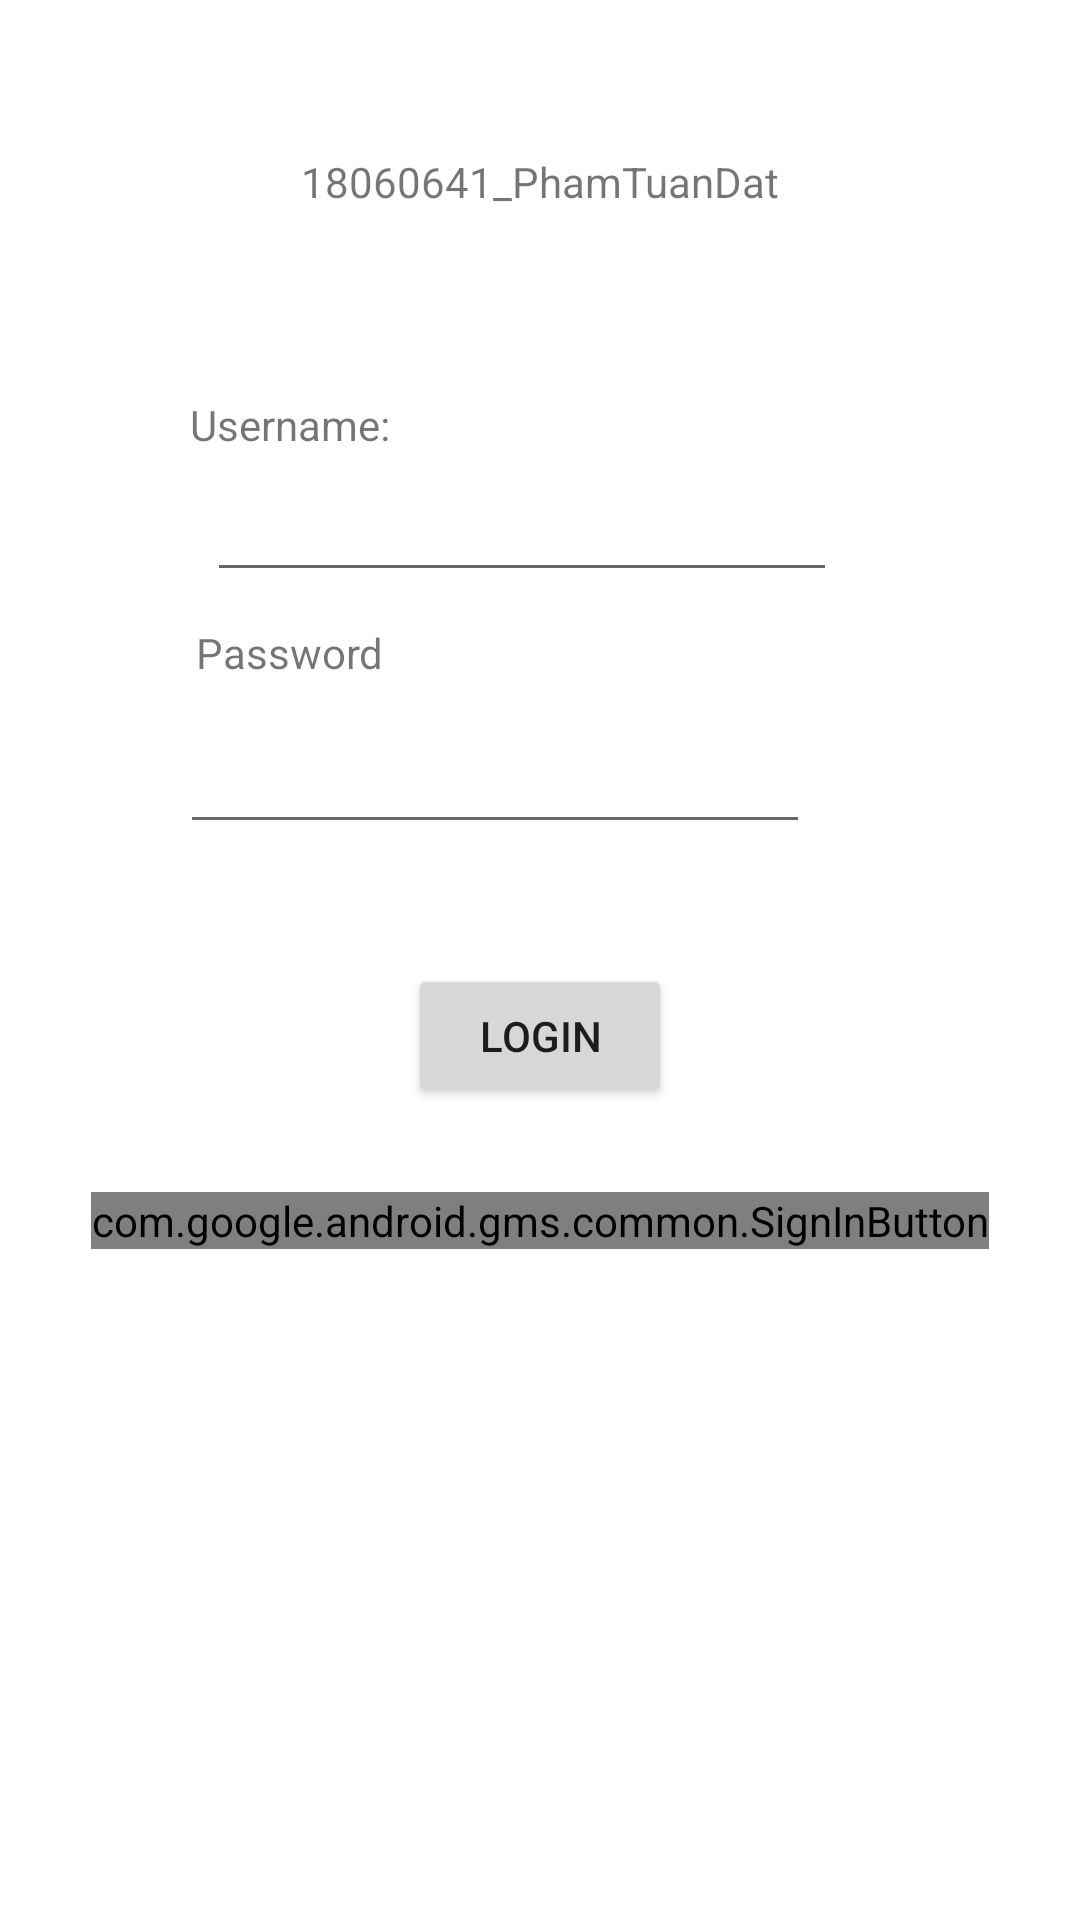

Here is an Android app screen rendered from its layout file. Give the layout XML and the strings, colors and styles it references.
<!-- AndroidManifest.xml: application theme Theme.OnGKTuanDat -->
<!-- res/layout/activity_main.xml -->
<?xml version="1.0" encoding="utf-8"?>
<androidx.constraintlayout.widget.ConstraintLayout xmlns:android="http://schemas.android.com/apk/res/android"
    xmlns:app="http://schemas.android.com/apk/res-auto"
    xmlns:tools="http://schemas.android.com/tools"
    android:layout_width="match_parent"
    android:layout_height="match_parent"
    tools:context=".MainActivity">

    <TextView
        android:id="@+id/textView"
        android:layout_width="139dp"
        android:layout_height="24dp"
        android:layout_marginTop="132dp"
        android:text="Username:"
        app:layout_constraintEnd_toEndOf="parent"
        app:layout_constraintHorizontal_bias="0.286"
        app:layout_constraintStart_toStartOf="parent"
        app:layout_constraintTop_toTopOf="parent" />

    <EditText
        android:id="@+id/editTextTextPassword"
        android:layout_width="wrap_content"
        android:layout_height="wrap_content"
        android:layout_marginTop="240dp"
        android:ems="10"
        android:inputType="textPassword"
        app:layout_constraintEnd_toEndOf="parent"
        app:layout_constraintHorizontal_bias="0.401"
        app:layout_constraintStart_toStartOf="parent"
        app:layout_constraintTop_toTopOf="parent" />

    <TextView
        android:id="@+id/textView5"
        android:layout_width="79dp"
        android:layout_height="30dp"
        android:layout_marginTop="208dp"
        android:text="Password"
        app:layout_constraintEnd_toEndOf="parent"
        app:layout_constraintHorizontal_bias="0.232"
        app:layout_constraintStart_toStartOf="parent"
        app:layout_constraintTop_toTopOf="parent" />

    <TextView
        android:id="@+id/textView6"
        android:layout_width="wrap_content"
        android:layout_height="wrap_content"
        android:layout_marginTop="51dp"
        android:text="18060641_PhamTuanDat"
        app:layout_constraintEnd_toEndOf="parent"
        app:layout_constraintStart_toStartOf="parent"
        app:layout_constraintTop_toTopOf="parent" />

    <EditText
        android:id="@+id/editTextTextPersonName2"
        android:layout_width="wrap_content"
        android:layout_height="wrap_content"
        android:layout_marginStart="69dp"
        android:layout_marginTop="156dp"
        android:layout_marginEnd="113dp"
        android:ems="10"
        android:inputType="textPersonName"
        app:layout_constraintEnd_toEndOf="parent"
        app:layout_constraintHorizontal_bias="0.0"
        app:layout_constraintStart_toStartOf="parent"
        app:layout_constraintTop_toTopOf="parent" />

    <Button
        android:id="@+id/button"
        android:layout_width="wrap_content"
        android:layout_height="wrap_content"
        android:layout_marginTop="40dp"
        android:text="Login"
        app:layout_constraintEnd_toEndOf="parent"
        app:layout_constraintStart_toStartOf="parent"
        app:layout_constraintTop_toBottomOf="@+id/editTextTextPassword" />

    <com.google.android.gms.common.SignInButton
        android:id="@+id/sign_in_button"
        android:layout_width="wrap_content"
        android:layout_height="wrap_content"
        android:layout_marginTop="28dp"
        app:layout_constraintEnd_toEndOf="parent"
        app:layout_constraintStart_toStartOf="parent"
        app:layout_constraintTop_toBottomOf="@+id/button" />

</androidx.constraintlayout.widget.ConstraintLayout>
<!-- resources referenced by this layout -->
<resources>
  <style name="Theme.OnGKTuanDat" parent="Theme.MaterialComponents.DayNight.DarkActionBar">
          
          <item name="colorPrimary">@color/purple_500</item>
          <item name="colorPrimaryVariant">@color/purple_700</item>
          <item name="colorOnPrimary">@color/white</item>
          
          <item name="colorSecondary">@color/teal_200</item>
          <item name="colorSecondaryVariant">@color/teal_700</item>
          <item name="colorOnSecondary">@color/black</item>
          
          <item name="android:statusBarColor" tools:targetApi="l">?attr/colorPrimaryVariant</item>
          
      </style>
  <!-- not gathered from this repository: default colours our renderer supplied (Android Studio template values) -->
  <color name="purple_500">#FF6200EE</color>
  <color name="purple_700">#FF3700B3</color>
  <color name="teal_200">#FF03DAC5</color>
  <color name="teal_700">#FF018786</color>
  <color name="black">#FF000000</color>
  <color name="white">#FFFFFFFF</color>
</resources>
